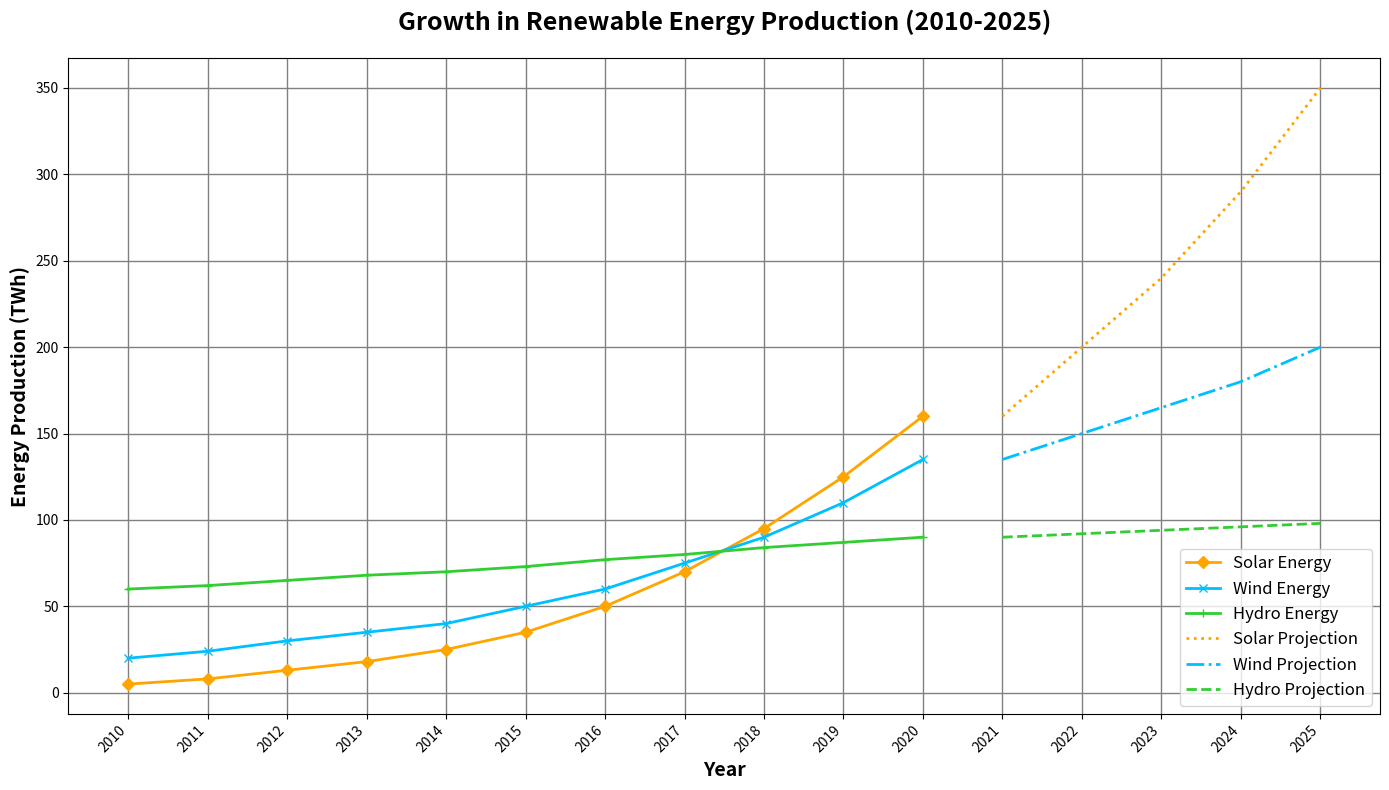

Reproduce this figure in Python.
import matplotlib.pyplot as plt
import numpy as np

years = np.arange(2010, 2021)

solar_energy = np.array([5, 8, 13, 18, 25, 35, 50, 70, 95, 125, 160])
wind_energy = np.array([20, 24, 30, 35, 40, 50, 60, 75, 90, 110, 135])
hydro_energy = np.array([60, 62, 65, 68, 70, 73, 77, 80, 84, 87, 90])

solar_projection = np.array([160, 200, 240, 290, 350])
wind_projection = np.array([135, 150, 165, 180, 200])
hydro_projection = np.array([90, 92, 94, 96, 98])
projection_years = np.arange(2021, 2026)

fig, ax = plt.subplots(figsize=(14, 8))

ax.plot(years, solar_energy, label='Solar Energy', color='orange', linewidth=2, marker='D')  # Diamond marker
ax.plot(years, wind_energy, label='Wind Energy', color='deepskyblue', linewidth=2, marker='x')  # Cross marker
ax.plot(years, hydro_energy, label='Hydro Energy', color='limegreen', linewidth=2, marker='+')  # Plus marker

ax.plot(projection_years, solar_projection, label='Solar Projection', color='orange', linestyle=':', linewidth=2)  # Dotted line
ax.plot(projection_years, wind_projection, label='Wind Projection', color='deepskyblue', linestyle='-.', linewidth=2)  # Dash-dot line
ax.plot(projection_years, hydro_projection, label='Hydro Projection', color='limegreen', linestyle='--', linewidth=2)  # Keep dashed line

ax.set_title('Growth in Renewable Energy Production (2010-2025)', fontsize=18, fontweight='bold', pad=20)
ax.set_xlabel('Year', fontsize=14, fontweight='bold')
ax.set_ylabel('Energy Production (TWh)', fontsize=14, fontweight='bold')

ax.grid(True, linewidth=1, color='gray', linestyle='-')  # Solid grid lines

ax.legend(loc='lower right', fontsize=12)  # Change legend position

ax.set_xticks(np.concatenate((years, projection_years)))
ax.set_xticklabels([str(year) for year in np.concatenate((years, projection_years))], rotation=45, ha='right')

plt.tight_layout()
plt.show()
